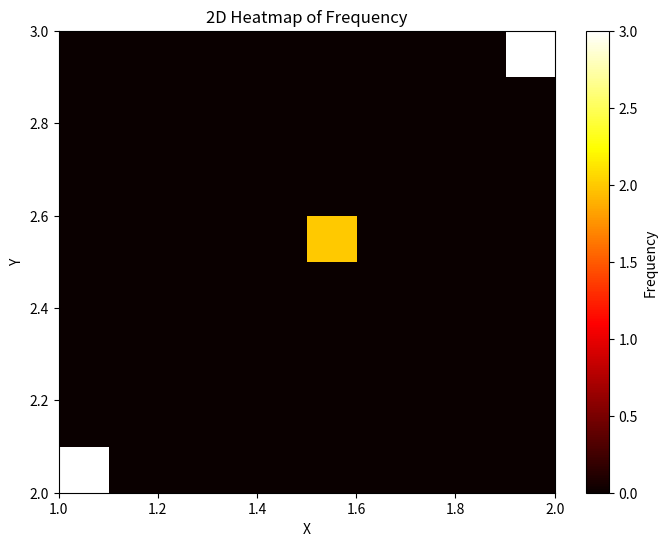

This chart was generated by the following Python code:
import numpy as np
import matplotlib.pyplot as plt

# Example data: list of [x, y] pairs
data = [
    [1.0, 2.0],
    [1.0, 2.0],
    [2.0, 3.0],
    [1.5, 2.5],
    [2.0, 3.0],
    [1.0, 2.0],
    [2.0, 3.0],
    [1.5, 2.5],
]

# Convert to NumPy array
data = np.array(data)
x = data[:, 0]
y = data[:, 1]

# Create 2D histogram
x_bins = 10
y_bins = 10
heatmap, xedges, yedges = np.histogram2d(x, y, bins=[x_bins, y_bins])

# Plot
plt.figure(figsize=(8, 6))
plt.imshow(
    heatmap.T,
    origin='lower',
    aspect='auto',
    extent=[xedges[0], xedges[-1], yedges[0], yedges[-1]],
    cmap='hot'
)
plt.colorbar(label='Frequency')
plt.xlabel('X')
plt.ylabel('Y')
plt.title('2D Heatmap of Frequency')
plt.show()
